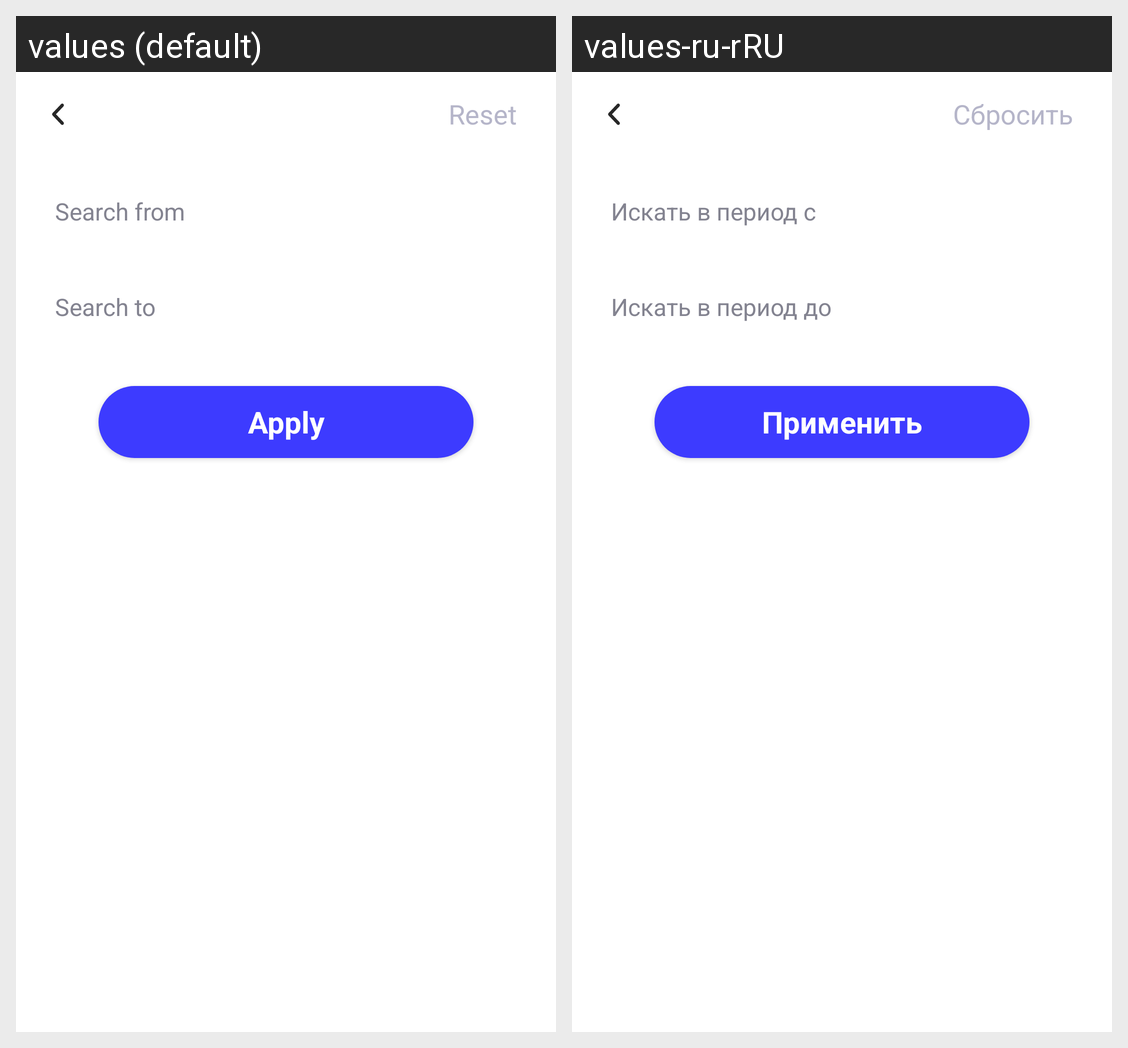

Translations of the strings shown on this Android screen, per locale in the grid:
Android screen res/layout/fragment_choosing_year_main.xml rendered under 2 locales, left to right: values (default), values-ru-rRU. Device: Nexus 5 (rendered at 1080×1920; each locale shown at half size, 540×960, under a caption strip naming it); theme Theme.Movies.
Strings drawn on this screen, with the default value and each locale's value (text and hints the layout hard-codes, and strings that could not be matched under every locale, appear in the picture but are not listed):

reset
  values: Reset
  values-ru-rRU: Сбросить

search_from
  values: Search from
  values-ru-rRU: Искать в период с

search_to
  values: Search to
  values-ru-rRU: Искать в период до

apply
  values: Apply
  values-ru-rRU: Применить
